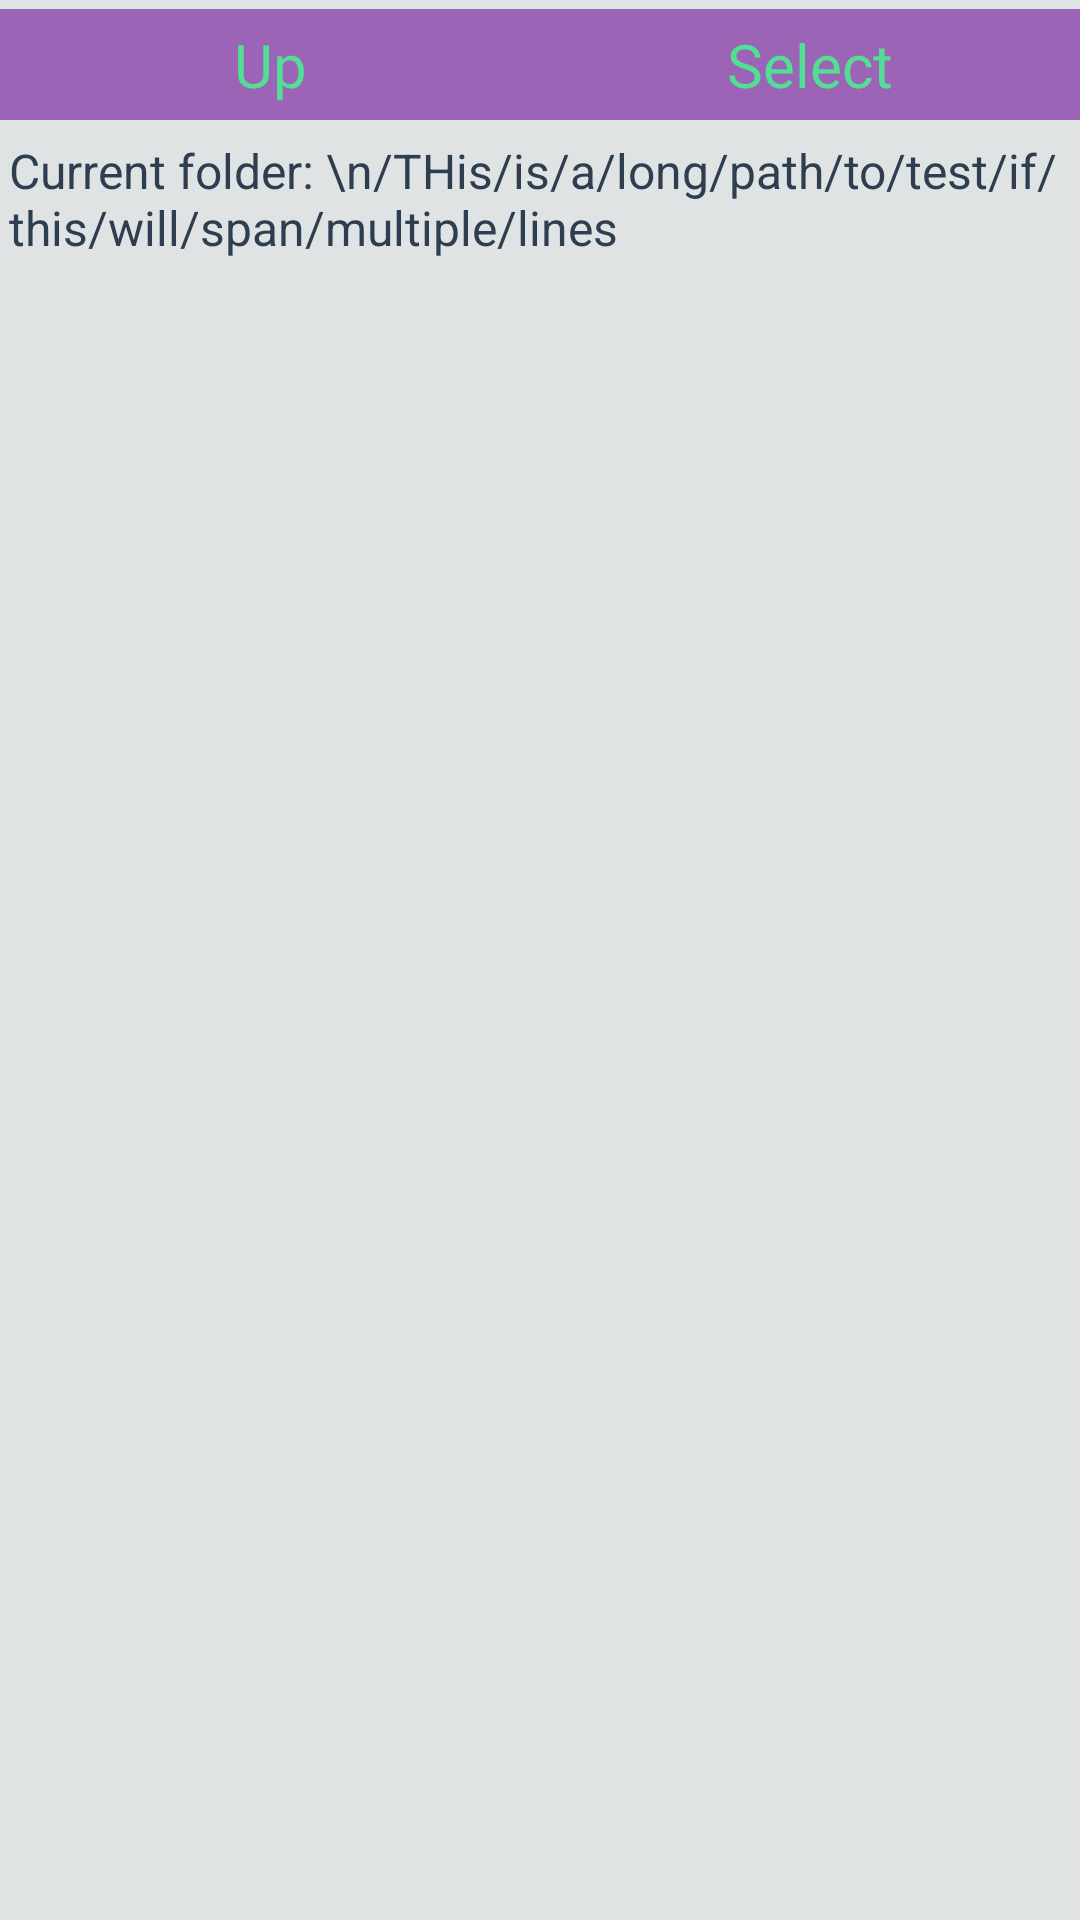

The Android layout XML behind this screen, and the referenced resources:
<!-- AndroidManifest.xml: application theme RecipesCraftTheme -->
<!-- res/layout/layout_file_browser.xml -->
<?xml version="1.0" encoding="utf-8"?>
<LinearLayout xmlns:android="http://schemas.android.com/apk/res/android"
    android:layout_width="fill_parent"
    android:layout_height="fill_parent"
    android:orientation="vertical">

    <LinearLayout
        android:layout_width="fill_parent"
        android:layout_height="wrap_content"
        android:layout_margin="0dp"
        android:gravity="top"
        android:orientation="horizontal"
        android:padding="0dp">

        <LinearLayout
            android:layout_width="fill_parent"
            android:layout_height="match_parent"
            android:layout_margin="0dp"
            android:layout_weight="1"
            android:gravity="top"
            android:orientation="horizontal"
            android:padding="0dp">

            <Button
                android:id="@+id/upDirectoryButton"
                style="@style/RecipesCraftTheme.Button"
                android:layout_width="fill_parent"
                android:layout_height="match_parent"
                android:layout_gravity="top"
                android:layout_weight="1"
                android:drawableLeft="@drawable/dir_up"
                android:text="Up" />
        </LinearLayout>

        <LinearLayout
            android:layout_width="fill_parent"
            android:layout_height="match_parent"
            android:layout_margin="0dp"
            android:layout_weight="1"
            android:gravity="top"
            android:orientation="horizontal"
            android:padding="0dp">

            <Button
                android:id="@+id/selectCurrentDirectoryButton"
                style="@style/RecipesCraftTheme.Button"
                android:layout_width="fill_parent"
                android:layout_height="match_parent"
                android:layout_gravity="top"
                android:layout_weight="1"
                android:gravity="center|center_vertical"
                android:padding="0dp"
                android:text="Select" />
        </LinearLayout>
    </LinearLayout>

    <TextView
        android:id="@+id/currentDirectoryTextView"
        android:layout_width="fill_parent"
        android:layout_height="wrap_content"
        android:layout_margin="3dp"
        android:text="Current folder: \n/THis/is/a/long/path/to/test/if/this/will/span/multiple/lines" />

    <ListView
        android:id="@+id/fileListView"
        android:layout_width="fill_parent"
        android:layout_height="fill_parent"
        android:layout_marginTop="5dp"
        android:layout_weight="1"
        android:divider="#ffdadada"
        android:dividerHeight="1dp" />
</LinearLayout>
<!-- resources referenced by this layout -->
<resources>
  <style name="RecipesCraftTheme.Button">
          <item name="android:background">@drawable/button_background</item>
          <item name="android:layout_marginTop">3dp</item>
          <item name="android:layout_marginBottom">3dp</item>
          <item name="android:textSize">20sp</item>
          <item name="android:layout_height">30dp</item>
          <item name="android:textColor">#ff52de93</item>
          <item name="android:gravity">center_vertical|center_horizontal</item>
          <item name="android:padding">5dp</item>
      </style>
  <style name="RecipesCraftTheme" parent="@android:style/Theme.Light.NoTitleBar.Fullscreen">
          <item name="android:orientation">vertical</item>
          <item name="android:windowSoftInputMode">adjustResize|stateHidden</item>
          <item name="android:background">#ffdfe3e4</item>
  
          <item name="android:editTextStyle">@style/RecipesCraftTheme.EditText</item>
          <item name="android:buttonStyle">@style/RecipesCraftTheme.Button</item>
          <item name="android:spinnerStyle">@style/RecipesCraftTheme.Spinner</item>
          <item name="android:textViewStyle">@style/RecipesCraftTheme.TextView</item>
          <item name="android:checkboxStyle">@style/RecipesCraftTheme.CheckBox</item>
      </style>
  <!-- drawable button_background (drawable) -->
  <?xml version="1.0" encoding="utf-8"?>
  <selector xmlns:android="http://schemas.android.com/apk/res/android">
      <item>
          <shape android:shape="rectangle" >
              <padding
                  android:bottom="3dp"
                  android:top="3dp" />
              <solid android:color="#ff9c64b7" />
          </shape>
      </item>
      <item android:state_pressed="true">
          <shape android:shape="rectangle" >
              <padding
                  android:bottom="3dp"
                  android:top="3dp" />
              <solid android:color="#ffb358ce" />
          </shape>
      </item>
  </selector>
  <style name="RecipesCraftTheme.EditText" parent="@android:style/Widget.EditText">
          <item name="android:background">@drawable/edittext_background</item>
          <item name="android:layout_marginTop">3dp</item>
          <item name="android:layout_marginBottom">3dp</item>
          <item name="android:textSize">20sp</item>
          <item name="android:textColor">#ff613e7c</item>
          <item name="android:padding">5dp</item>
      </style>
  <style name="RecipesCraftTheme.Spinner" parent="@android:style/Widget.Spinner">
          <item name="android:background">@drawable/spinner_background</item>
          <item name="android:layout_marginTop">3dp</item>
          <item name="android:layout_marginBottom">3dp</item>
          <item name="android:layout_height">30dp</item>
          <item name="android:textSize">20sp</item>
          <item name="android:paddingLeft">5dp</item>
          <item name="android:textColor">#ff52de93</item>
      </style>
  <style name="RecipesCraftTheme.TextView">
          <item name="android:background">@drawable/textview_background</item>
          <item name="android:textColor">#ff2e3e50</item>
      </style>
  <style name="RecipesCraftTheme.CheckBox" parent="@android:style/Widget.CompoundButton.CheckBox">
          <item name="android:background">@drawable/checkbox_background</item>
      </style>
  <!-- drawable edittext_background (drawable) -->
  <?xml version="1.0" encoding="utf-8"?>
  <selector xmlns:android="http://schemas.android.com/apk/res/android">
      <item>
          <color android:color="#ff52c074" />
      </item>
  </selector>
  <!-- drawable spinner_background (drawable) -->
  <?xml version="1.0" encoding="utf-8"?>
  <selector xmlns:android="http://schemas.android.com/apk/res/android">
      <item>
          <layer-list>
              <item>
                  <shape>
                      <solid android:color="#a5e77f24" />
                  </shape>
              </item>
              <item>
                  <bitmap android:gravity="center|right" android:src="@drawable/btn_dropdown_transparant" />
              </item>
          </layer-list>
      </item>
  </selector>
</resources>
